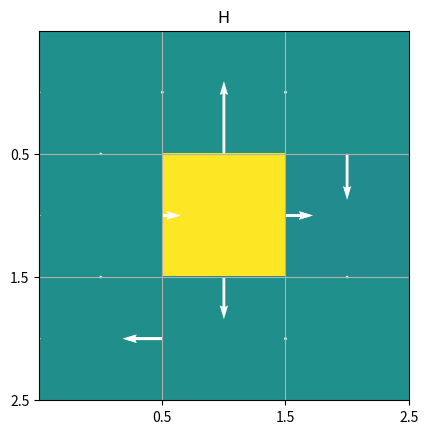

Reproduce this figure in Python.
"""

The first section of the code contains setup and initialization 
information.  Leave it alone for now, and you can play with them later 
after you get the code filled in and running without bugs.  

"""

# Set up python environment.  numpy and matplotlib will have to be installed
# with the python installation.

import numpy
import matplotlib.pyplot as plt
import matplotlib.ticker as tkr
import math

# Grid and Variable Initialization -- stuff you might play around with

ncol = 3         # grid size (number of cells)
nrow = ncol

nSlices = 100         # maximum number of frames to show in the plot
ntAnim = 1          # number of time steps for each frame

horizontalWrap = True # determines whether the flow wraps around, connecting
                       # the left and right-hand sides of the grid, or whether
                       # there's a wall there. 
interpolateRotation = True
rotationScheme = "PlusMinus"   # "WithLatitude", "PlusMinus", "Uniform"

# Note: the rotation rate gradient is more intense than the real world, so that
# the model can equilibrate quickly.

windScheme = ""  # "Curled", "Uniform"
initialPerturbation = "Tower"    # "Tower", "NSGradient", "EWGradient"
textOutput = True
plotOutput = True
arrowScale = 30

dT = 600 # seconds
G = 9.8e-4 # m/s2, hacked (low-G) to make it run faster
HBackground = 4000 # meters

dX = 10.E3 # meters, small enough to respond quickly.  This is a very small ocean
# on a very small, low-G planet.  

dxDegrees = dX / 110.e3
flowConst = G  # 1/s2
dragConst = 1.E-6  # about 10 days decay time
meanLatitude = 30 # degrees

# Here's stuff you probably won't need to change

latitude = []
rotConst = []
windU = []
for irow in range(0,nrow):
    if rotationScheme is "WithLatitude":
        latitude.append( meanLatitude + (irow - nrow/2) * dxDegrees )
        rotConst.append( -7.e-5 * math.sin(math.radians(latitude[-1]))) # s-1
    elif rotationScheme is "PlusMinus":
        rotConst.append( -3.5e-5 * (1. - 0.8 * ( irow - (nrow-1)/2 ) / nrow )) # rot 50% +-
    elif rotationScheme is "Uniform":
        rotConst.append( -3.5e-5 ) 
    else:
        rotConst.append( 0 )

    if windScheme is "Curled":
        windU.append( 1e-8 * math.sin( (irow+0.5)/nrow * 2 * 3.14 ) ) 
    elif windScheme is "Uniform":
        windU.append( 1.e-8 )
    else:
        windU.append( 0 )
itGlobal = 0

U = numpy.zeros((nrow, ncol+1))
V = numpy.zeros((nrow+1, ncol))
H = numpy.zeros((nrow, ncol+1))
dUdT = numpy.zeros((nrow, ncol))
dVdT = numpy.zeros((nrow, ncol))
dHdT = numpy.zeros((nrow, ncol))
dHdX = numpy.zeros((nrow, ncol+1))
dHdY = numpy.zeros((nrow, ncol))
dUdX = numpy.zeros((nrow, ncol))
dVdY = numpy.zeros((nrow, ncol))
rotV = numpy.zeros((nrow,ncol)) # interpolated to u locations
rotU = numpy.zeros((nrow,ncol)) #              to v
    
midCell = int(ncol/2)
if initialPerturbation is "Tower":
    H[midCell,midCell] = 1
elif initialPerturbation is "NSGradient":
    H[0:midCell,:] = 0.1
elif initialPerturbation is "EWGradient":
    H[:,0:midCell] = 0.1

"""
This is the work-horse subroutine.  It steps forward in time, taking ntAnim steps of
duration dT.  
"""

def animStep():    

    global stepDump, itGlobal

    # Time Loop
    for it in range(0,ntAnim):
        pass
    # Here is where you need to build some code
    
        # Encode Longitudinal Derivatives Here

        # calculate dH/dX
        for i in range(nrow):
            for j in range(ncol):
                dHdX[i,j] = (H[i, j] - H[i, j-1]) / dX

        # handle wrapping
        if horizontalWrap:
            U[:,ncol] = U[:,0] # numpy arrays allow this syntax
            H[:,ncol] = H[:,0] 
        else:
            U[:,0] = 0
            U[:,ncol] = 0

        # calculate dUdX
        for i in range(nrow):
            for j in range(ncol):
                dUdX[i,j] = (U[i, j] - U[i, j-1]) / dX
    
        # Encode Latitudinal Derivatives Here

        # dHdY
        for i in range(nrow):
            for j in range(ncol):
                dHdY[i,j] = (H[i, j] - H[i-1, j]) / dX

        # dVdY
        for i in range(nrow):
            for j in range(ncol):
                dVdY[i,j] = (V[i, j] - V[i, j-1]) / dX

        # Calculate the Rotational Terms Here
        for i in range(nrow):
            for j in range(ncol):
                rotU[i,j] = rotConst[i] * U[i,j]
                rotV[i,j] = rotConst[i] * V[i,j]

        # Assemble the Time Derivatives Here
        for i in range(nrow):
            for j in range(ncol):
                dUdT[i,j] = rotConst[i] * V[i,j] - flowConst * dHdX[i,j] - dragConst * U[i,j] + windU[j]
                dVdT[i,j] = -rotConst[i] * U[i,j] - flowConst * dHdY[i,j] - dragConst * V[i,j]
                dHdT[i,j] = -(dUdX[i,j] + dVdY[i,j]) * HBackground / dX

        # Step Forward One Time Step

        for i in range(nrow):
            for j in range(ncol):
                U[i,j] += dUdT[i,j] * dT
                V[i,j] += dVdT[i,j] * dT
                H[i,j] += dHdT[i,j] * dT
    
        # Update the Boundary and Ghost Cells

        # velocities at the north edge should be zeroed
        V[0,:] = 0

        # handle wrapping
        if horizontalWrap:
            U[:,ncol] = U[:,0] # numpy arrays allow this syntax
            H[:,ncol] = H[:,0] 
        else:
            U[:,0] = 0
            U[:,ncol] = 0

#   Now you're done

    itGlobal = itGlobal + ntAnim

def firstFrame():
    global fig, ax, hPlot
    fig, ax = plt.subplots()
    ax.set_title("H")   
    hh = H[:,0:ncol]
    loc = tkr.IndexLocator(base=1, offset=1)
    ax.xaxis.set_major_locator(loc)
    ax.yaxis.set_major_locator(loc)
    grid = ax.grid(which='major', axis='both', linestyle='-')
    hPlot = ax.imshow(hh, interpolation='nearest', clim=(-0.5,0.5))   
    plotArrows()
    plt.show(block=False) 

def plotArrows():
    global quiv, quiv2
    xx = []
    yy = []
    uu = []
    vv = []
    for irow in range( 0, nrow ):
        for icol in range( 0, ncol ):
            xx.append(icol - 0.5)
            yy.append(irow )
            uu.append( U[irow,icol] * arrowScale )
            vv.append( 0 )
    quiv = ax.quiver( xx, yy, uu, vv, color='white', scale=1)
    for irow in range( 0, nrow ):
        for icol in range( 0, ncol ):
            xx.append(icol)
            yy.append(irow - 0.5)
            uu.append( 0 )
            vv.append( -V[irow,icol] * arrowScale )
    quiv2 = ax.quiver( xx, yy, uu, vv, color='white', scale=1)

def updateFrame():
    global fig, ax, hPlot, quiv, quiv2
    hh = H[:,0:ncol]
    hPlot.set_array(hh)
    quiv.remove()    
    quiv2.remove()
    plotArrows()
    plt.pause(0.00001)
    fig.canvas.draw()
    print("Time: ", math.floor( itGlobal * dT / 86400.*10)/10, "days")

def textDump():
    print(f"########### TIME STEP {itGlobal} ###########")    
    print("H")
    print(H)
    print("dHdX" )
    print( dHdX)
    print("dHdY" )
    print( dHdY)
    print("U")
    print( U)
    print("dUdX" )
    print( dUdX)
    print("rotV" )
    print( rotV)
    print("V" )
    print( V)
    print("dVdY" )
    print( dVdY)
    print("rotU" )
    print( rotU)
    print("dHdT" )
    print( dHdT)
    print("dUdT" )
    print( dUdT)
    print("dVdT" )
    print( dVdT)

if textOutput is True:
    textDump()
if plotOutput is True:
    firstFrame()
for i_anim_step in range(0,nSlices):
    animStep()
    if textOutput is True:
        textDump()
    if plotOutput is True:
        updateFrame()
#print(dHdT[0,1])
